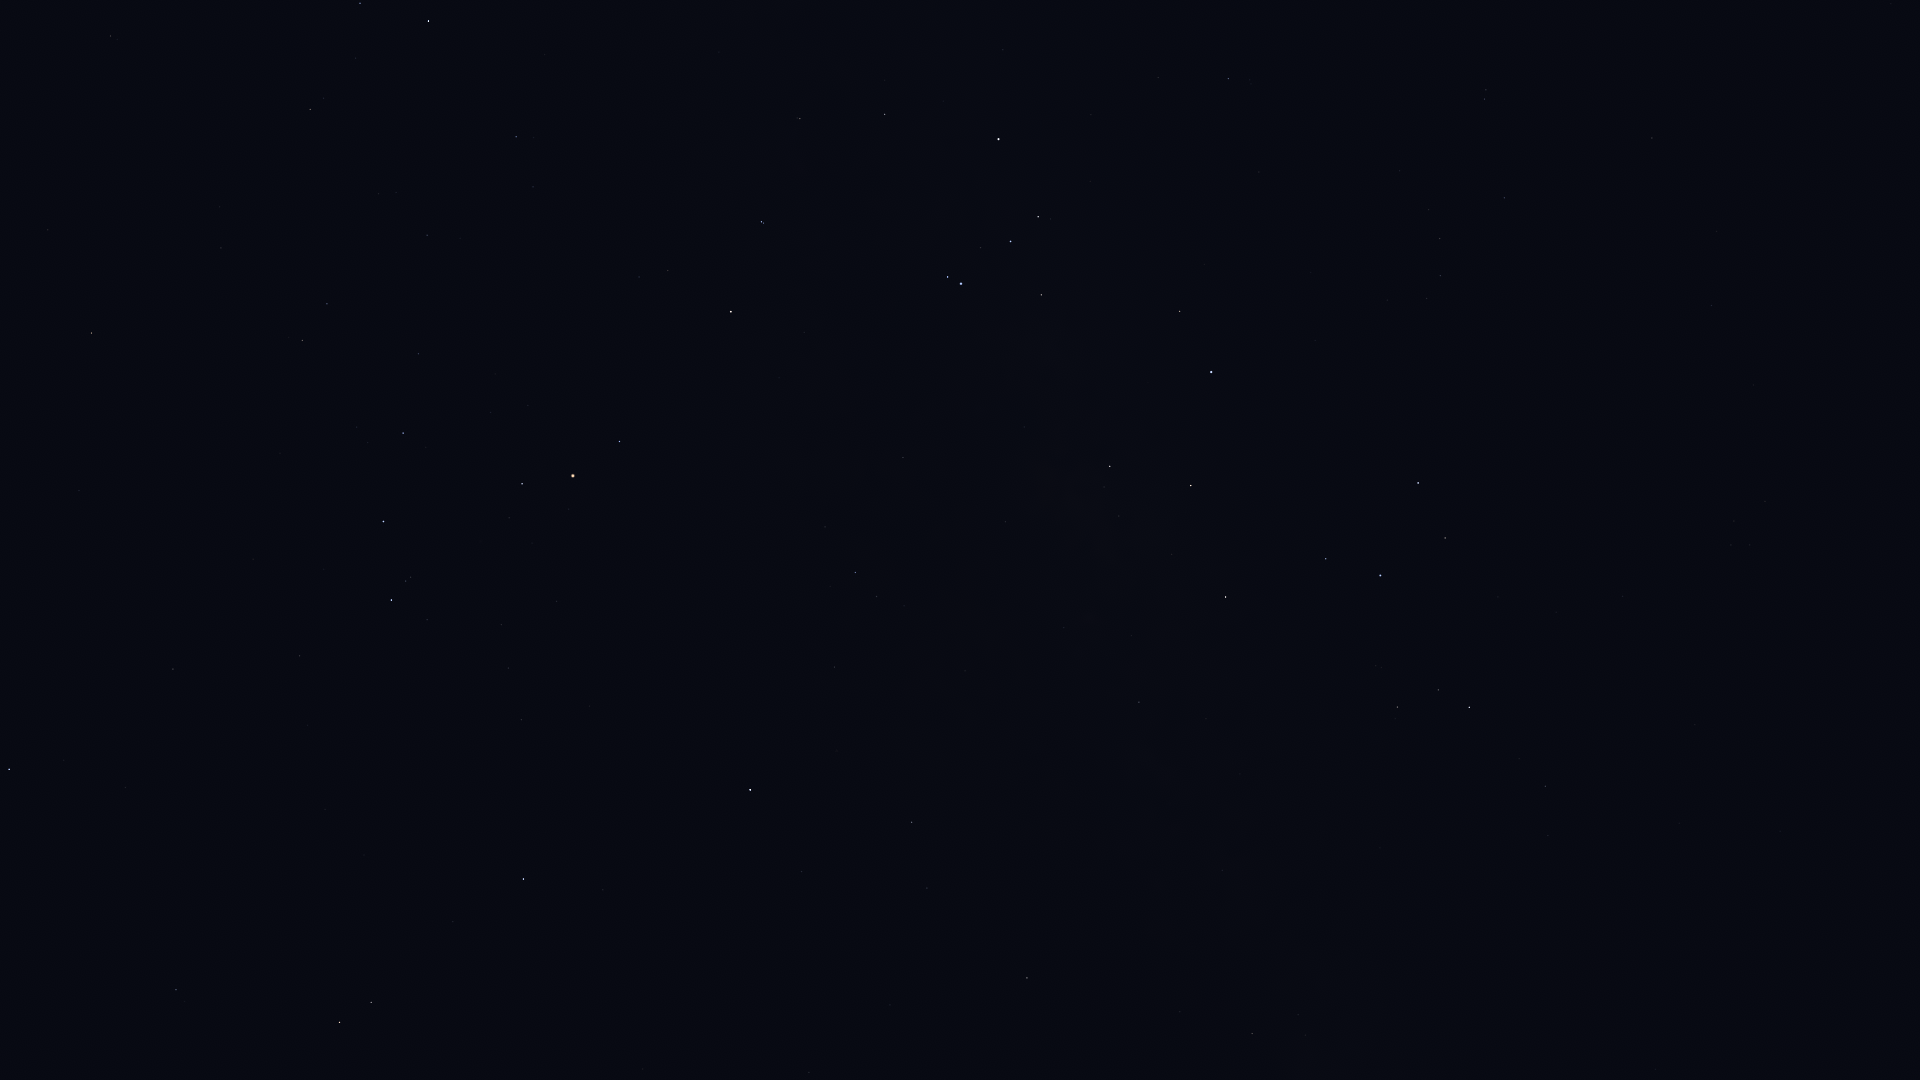

Values plotted in this chart, from the file beside it:
Star_ID, Name, X, Y
72571, HIP 72571, 48, 230
73714, Brachium, 91, 333
74785, Zubeneschamali, 9, 769
75141, HIP 75141, 360, 3
75177, HIP 75177, 310, 109
76297, HIP 76297, 428, 21
76333, Zubenelhakrabi, 173, 669
77516, HIP 77516, 176, 990
77634, HIP 77634, 427, 235
77853, HIP 77853, 299, 656
78104, Iklil, 418, 354
78265, Fang, 403, 433
78384, HIP 78384, 516, 137
78401, Dschubba, 383, 521
78820, Acrab, 391, 600
78970, HIP 78970, 536, 189
79374, Jabbah, 427, 620
79431, Sharjah, 427, 635
79593, Yed Prior, 339, 1022
79882, Yed Posterior, 371, 1002
80112, Alniyat, 522, 484
80687, Timir, 486, 796
80763, Antares, 573, 476
81266, Paikauhale, 619, 441
82396, Larawag, 731, 312
82514, Xamidimura, 761, 222
82545, Pipirima, 763, 223
82671, HIP 82671, 797, 118
83547, Rapeto, 850, 105
84012, Sabik, 750, 790
84143, HIP 84143, 885, 114
84405, Guniibuu, 825, 527
84880, HIP 84880, 801, 872
85696, Lesath, 947, 277
85755, HIP 85755, 904, 606
85927, Shaula, 961, 284
86228, Sargas, 998, 139
86263, HIP 86263, 911, 822
86565, HIP 86565, 927, 888
87072, HIP 87072, 1005, 522
87261, Fuyue, 1041, 295
88048, HIP 88048, 1027, 978
88414, Pincoya, 1092, 512
88635, Alnasl, 1110, 466
88670, HIP 88670, 1068, 1019
89341, Polis, 1139, 702
89931, Kaus Media, 1191, 486
90004, Alasia, 1173, 935
90185, Kaus Australis, 1211, 372
90422, HIP 90422, 1228, 79
90496, Kaus Borealis, 1225, 597
90595, HIP 90595, 1222, 870
90887, HIP 90887, 1254, 238
91117, HIP 91117, 1252, 1034
91875, HIP 91875, 1311, 273
92761, Ainalrami, 1376, 666
92814, HIP 92814, 1380, 848
92855, Nunki, 1380, 575
92953, HIP 92953, 1366, 157
92989, HIP 92989, 1376, 295
... 22 more rows
